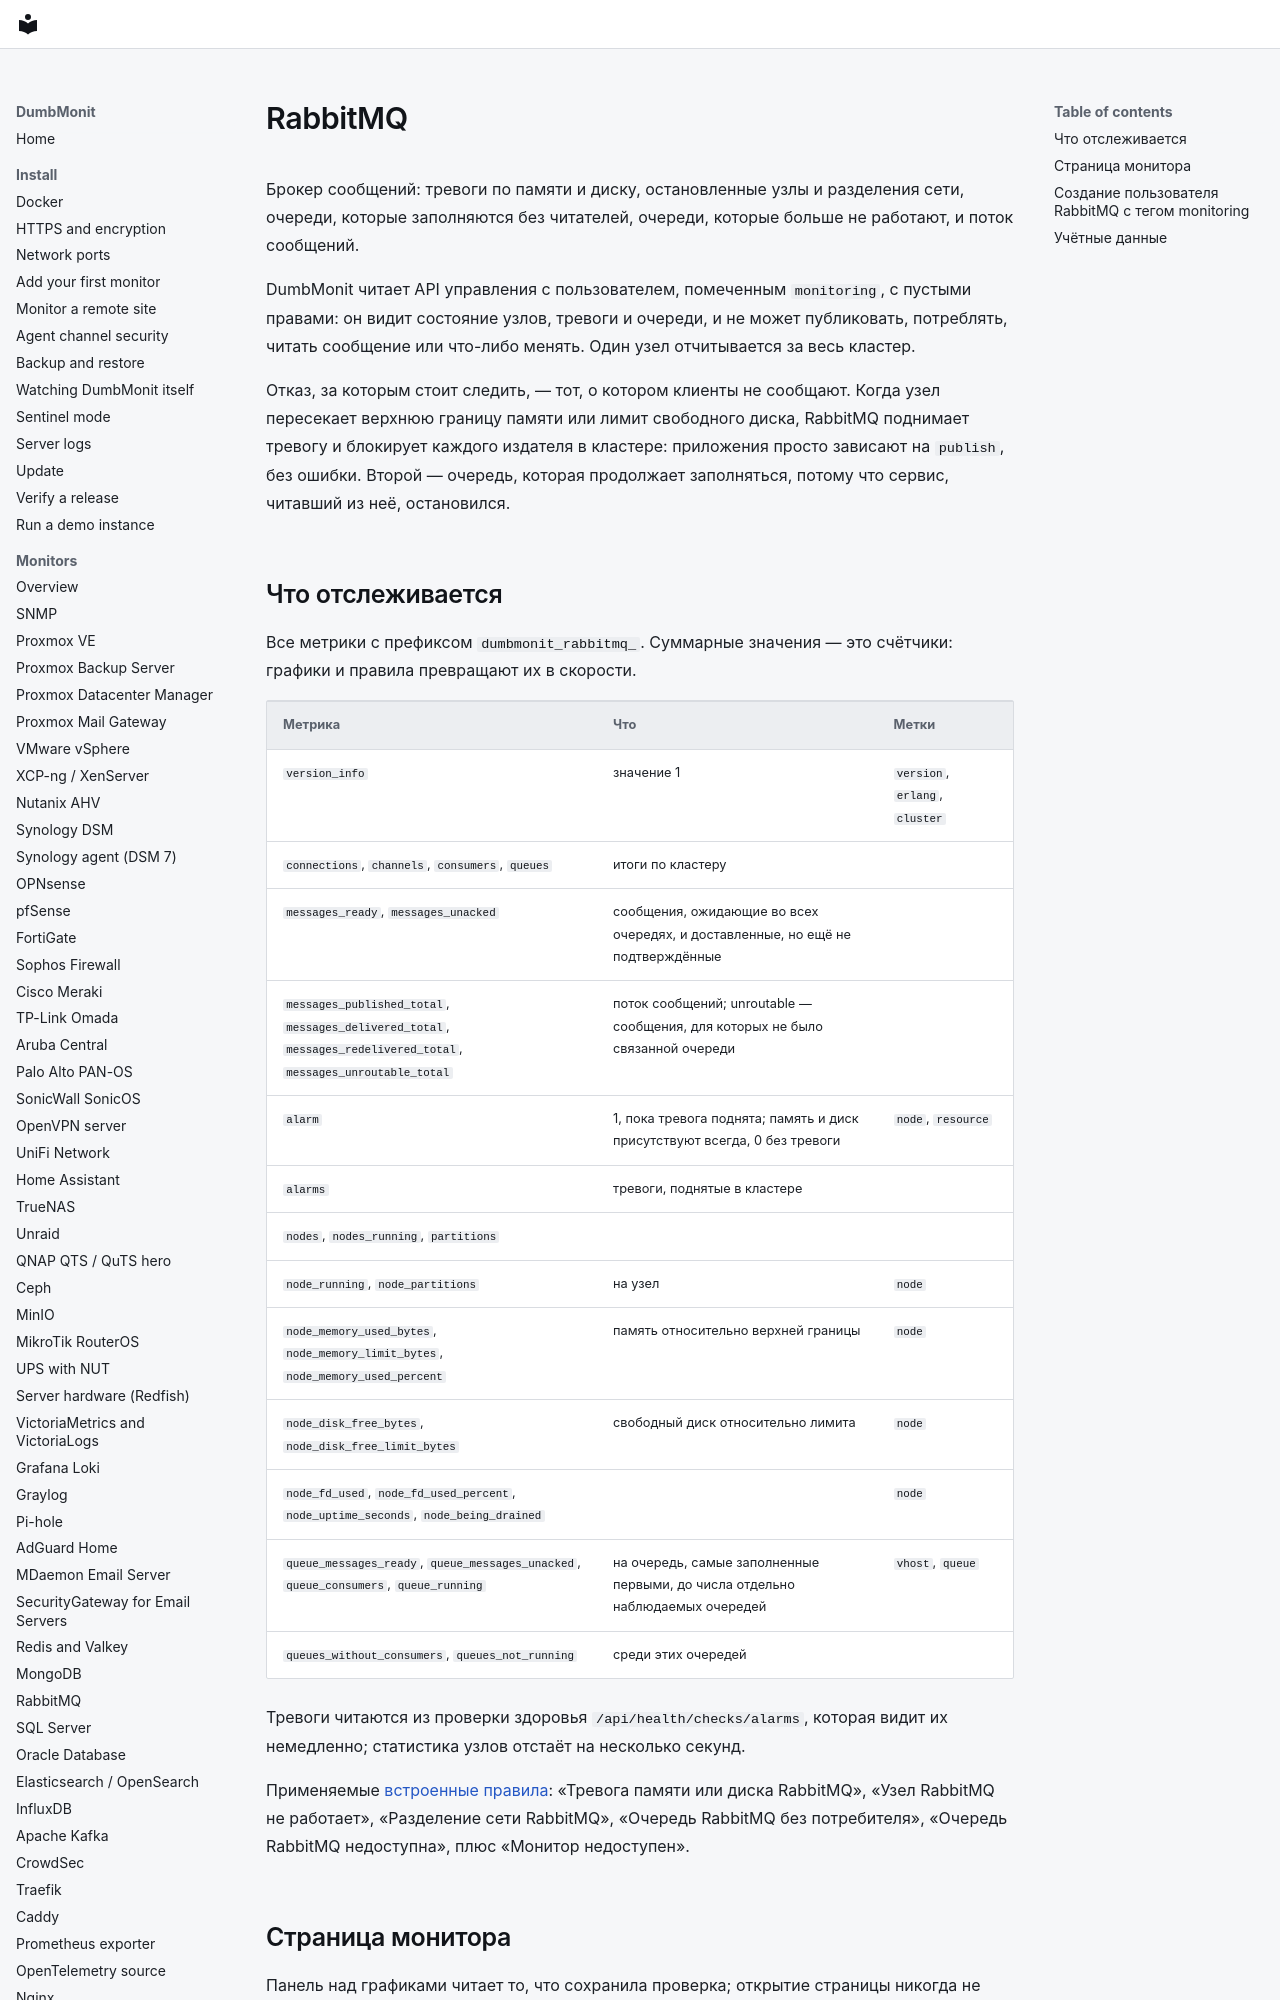

repository: laupernoe/dumbmonit · page: devices/rabbitmq.ru/index.html · generator: mkdocs

# RabbitMQ

Брокер сообщений: тревоги по памяти и диску, остановленные узлы и разделения
сети, очереди, которые заполняются без читателей, очереди, которые больше не
работают, и поток сообщений.

DumbMonit читает API управления с пользователем, помеченным `monitoring`, с
пустыми правами: он видит состояние узлов, тревоги и очереди, и не может
публиковать, потреблять, читать сообщение или что-либо менять. Один узел
отчитывается за весь кластер.

Отказ, за которым стоит следить, — тот, о котором клиенты не сообщают. Когда
узел пересекает верхнюю границу памяти или лимит свободного диска, RabbitMQ
поднимает тревогу и блокирует каждого издателя в кластере: приложения просто
зависают на `publish`, без ошибки. Второй — очередь, которая продолжает
заполняться, потому что сервис, читавший из неё, остановился.
